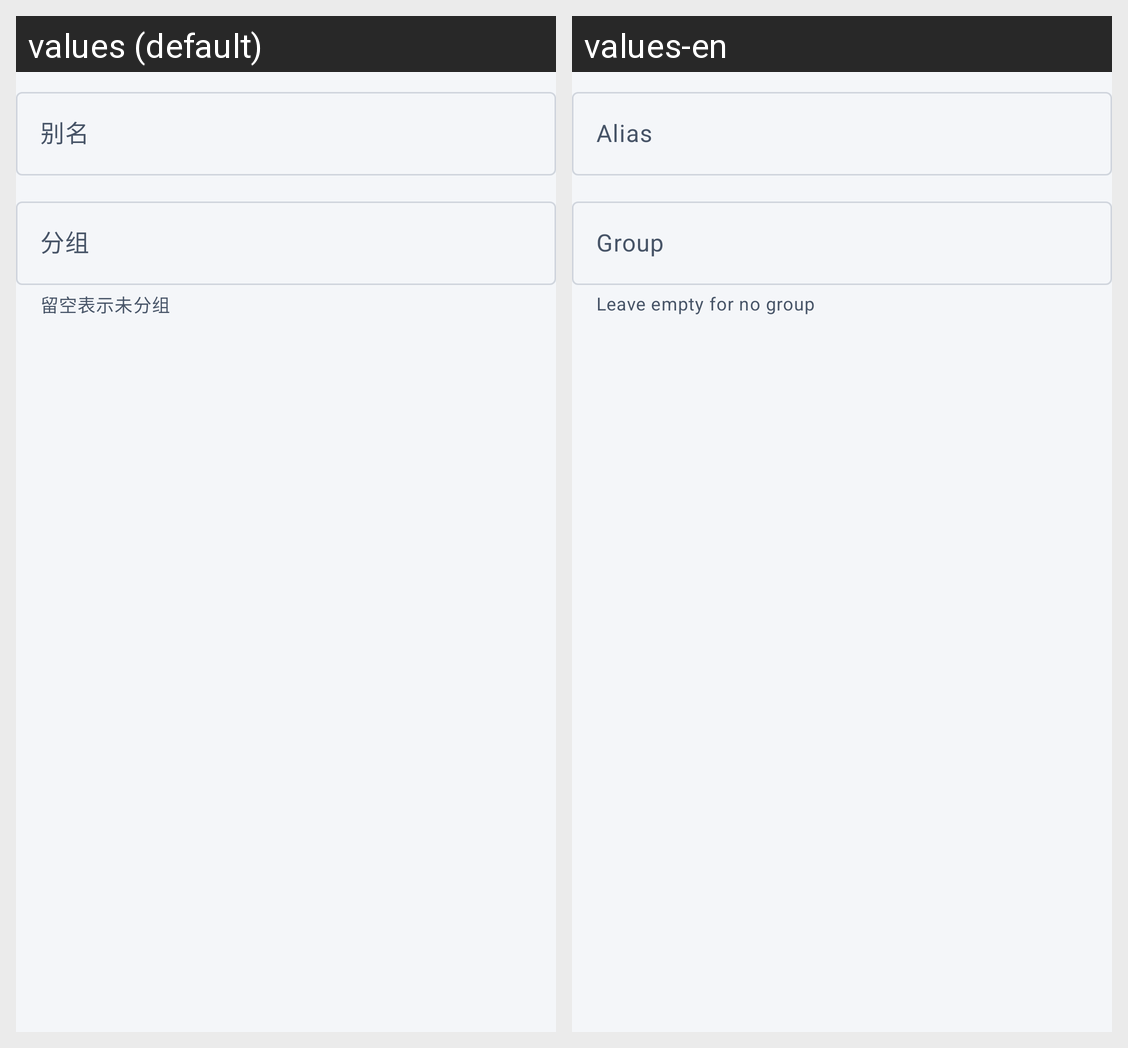

The same Android screen rendered under two of its app's locales, left to right. List the strings drawn on it with the default value and each locale's translation.
Android screen res/layout/dialog_device_edit.xml rendered under 2 locales, left to right: values (default), values-en. Device: Nexus 5 (rendered at 1080×1920; each locale shown at half size, 540×960, under a caption strip naming it); theme Theme.PKotlinApp.
Strings drawn on this screen, with the default value and each locale's value (text and hints the layout hard-codes, and strings that could not be matched under every locale, appear in the picture but are not listed):

detail_alias
  values: 别名
  values-en: Alias

detail_group
  values: 分组
  values-en: Group

device_edit_group_hint
  values: 留空表示未分组
  values-en: Leave empty for no group
